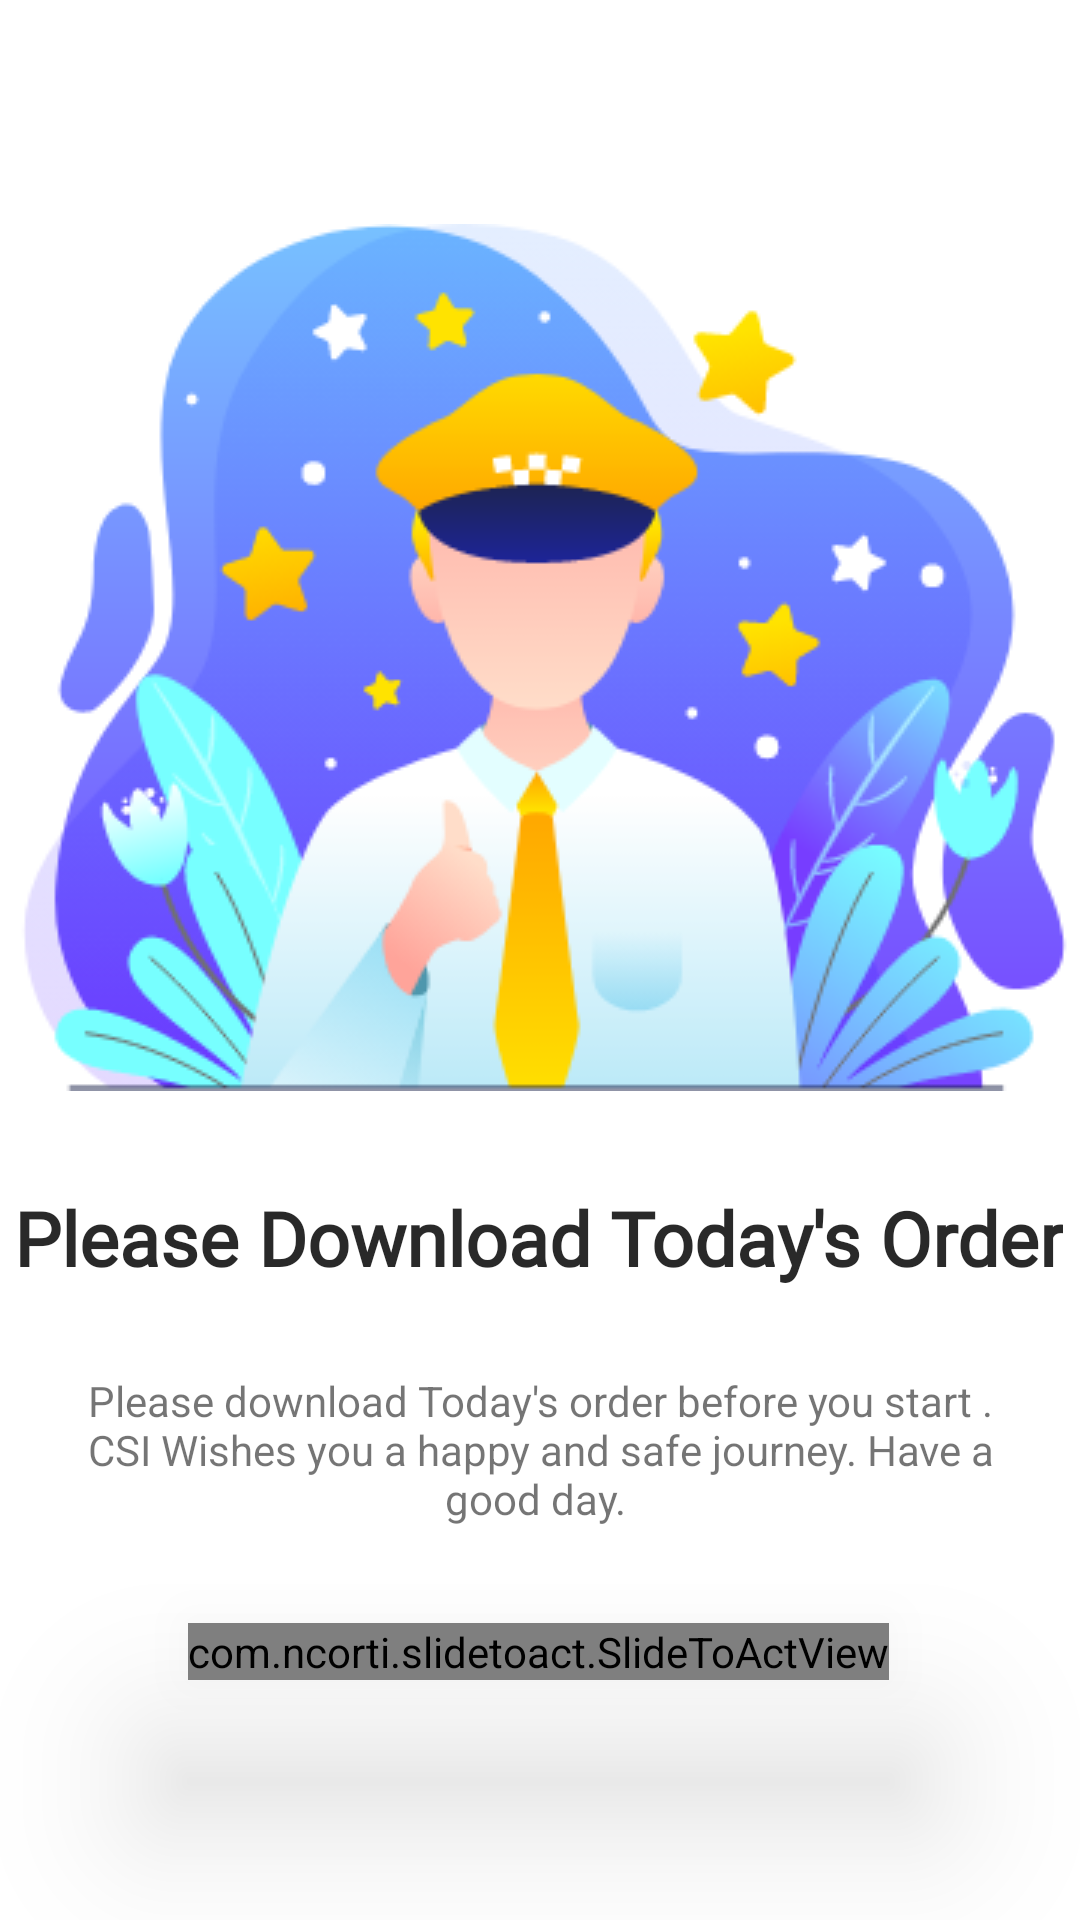

Here is an Android app screen rendered from its layout file. Give the layout XML and the strings, colors and styles it references.
<!-- AndroidManifest.xml: application theme AppTheme -->
<!-- res/layout/activity_download.xml -->
<?xml version="1.0" encoding="utf-8"?>
<androidx.constraintlayout.widget.ConstraintLayout xmlns:android="http://schemas.android.com/apk/res/android"
    xmlns:app="http://schemas.android.com/apk/res-auto"
    xmlns:tools="http://schemas.android.com/tools"
    android:layout_width="match_parent"
    android:layout_height="match_parent"
    android:background="#FFFFFF"
    android:orientation="vertical"
    tools:context=".DownloadActivity">


    <ImageView
        android:id="@+id/imageView2"
        android:layout_width="wrap_content"
        android:layout_height="wrap_content"
        android:layout_marginStart="8dp"
        android:layout_marginTop="16dp"
        android:layout_marginEnd="8dp"
        android:src="@drawable/bg_download_order"
        app:layout_constraintBottom_toTopOf="@+id/button_proceed_order"
        app:layout_constraintEnd_toEndOf="parent"
        app:layout_constraintHorizontal_bias="0.296"
        app:layout_constraintStart_toStartOf="parent"
        app:layout_constraintTop_toTopOf="parent"
        app:layout_constraintVertical_bias="0.248" />

    <TextView
        android:id="@+id/textView5"
        android:layout_width="wrap_content"
        android:layout_height="wrap_content"
        android:fontFamily="@font/roboto_bold"
        android:gravity="center"
        android:singleLine="true"
        android:text="Please Download Today's Order"
        android:textColor="@color/black"
        android:textSize="@dimen/twenty_five"
        android:textStyle="bold"
        app:layout_constraintBottom_toTopOf="@+id/button_proceed_order"
        app:layout_constraintEnd_toEndOf="parent"
        app:layout_constraintHorizontal_bias="0.439"
        app:layout_constraintStart_toStartOf="parent"
        app:layout_constraintTop_toBottomOf="@+id/imageView2"
        app:layout_constraintVertical_bias="0.222" />

    <TextView
        android:layout_width="320dp"
        android:layout_height="75dp"
        android:layout_marginStart="16dp"
        android:layout_marginTop="8dp"
        android:layout_marginEnd="16dp"
        android:gravity="center"
        android:text="Please download Today's order before you start . CSI Wishes you a happy and safe journey. Have a good day. "
        app:layout_constraintBottom_toTopOf="@+id/button_proceed_order"
        app:layout_constraintEnd_toEndOf="parent"
        app:layout_constraintHorizontal_bias="0.487"
        app:layout_constraintStart_toStartOf="parent"
        app:layout_constraintTop_toBottomOf="@+id/textView5"
        app:layout_constraintVertical_bias="0.293" />

    <com.ncorti.slidetoact.SlideToActView
        android:id="@+id/button_proceed_order"
        android:layout_width="wrap_content"
        android:layout_height="wrap_content"
        android:layout_alignParentStart="true"
        android:layout_alignParentEnd="true"
        android:elevation="34dp"
        android:layout_gravity="center"
        android:layout_marginBottom="80dp"
        app:inner_color="@color/colorPrimary"
        app:layout_constraintBottom_toBottomOf="parent"
        app:layout_constraintEnd_toEndOf="parent"
        app:layout_constraintHorizontal_bias="0.495"
        app:layout_constraintStart_toStartOf="parent"
        app:outer_color="@color/grey"
        app:slider_height="50dp"
        app:text="Proceed"
        app:text_style="bold" />


</androidx.constraintlayout.widget.ConstraintLayout>
<!-- resources referenced by this layout -->
<resources>
  <color name="black">#d6000000</color>
  <color name="colorPrimary">#19539C</color>
  <color name="grey">#efbebebe</color>
  <dimen name="twenty_five">25sp</dimen>
  <!-- drawable bg_download_order: png bitmap (drawable, 49473 bytes) -->
  <style name="AppTheme" parent="Theme.AppCompat.Light.NoActionBar">
          
          <item name="colorPrimary">@color/colorPrimary</item>
          <item name="colorPrimaryDark">@color/colorPrimaryDark</item>
          <item name="colorAccent">@color/colorAccent</item>
      </style>
  <color name="colorPrimaryDark">#00976A</color>
  <color name="colorAccent">#d675c7f1</color>
</resources>
